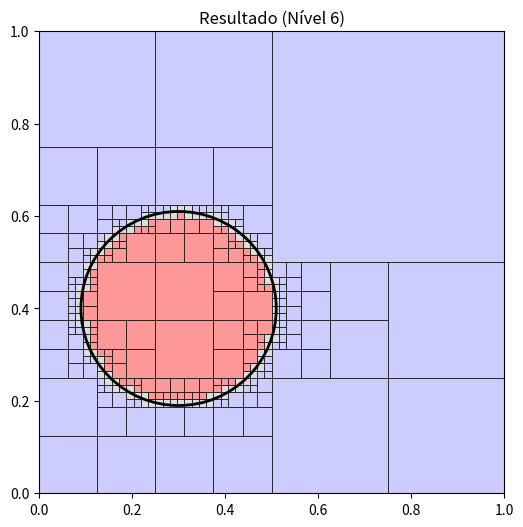

Source code (Python):
import matplotlib.pyplot as plt
import matplotlib.patches as patches

def in_circle(point, circle_center, radius):
    dx = point[0] - circle_center[0]
    dy = point[1] - circle_center[1]
    distance_squared = dx * dx + dy * dy
    
    r2 = radius * radius
    if distance_squared < r2:
        return distance_squared, 'inside'
    elif distance_squared == r2:
        return distance_squared, 'on'
    else:
        return distance_squared, 'outside'

def classify(xmin, xmax, ymin, ymax, circle_center, radius):
    cx, cy = circle_center
    
    #Verifica se está TOTALMENTE FORA
    closest_x = max(xmin, min(cx, xmax))
    closest_y = max(ymin, min(cy, ymax))
    
    dist_min, status_min = in_circle([closest_x, closest_y], circle_center, radius)
    if status_min == 'outside':
        return 1 # Totalmente Fora

    #Verifica se está TOTALMENTE DENTRO (Sua Otimização)
    farthest_x = xmin if abs(xmin - cx) > abs(xmax - cx) else xmax
    farthest_y = ymin if abs(ymin - cy) > abs(ymax - cy) else ymax
    
    _, status_max = in_circle([farthest_x, farthest_y], circle_center, radius)
    
    if status_max == 'inside':
        return -1 

    # --- 3. Caso Misto ---
    return 0

def explore(xmin, xmax, ymin, ymax, level, circle_center, radius):
    c = classify(xmin, xmax, ymin, ymax, circle_center, radius)
    
    # Se o quadrado é puro (1 ou -1) OU acabou os niveis
    if c != 0 or level == 0:
        return [(xmin, xmax, ymin, ymax, c)]
        
    else:
        xmid = (xmin + xmax) / 2
        ymid = (ymin + ymax) / 2
        
        resultado = []
        resultado += explore(xmin, xmid, ymin, ymid, level - 1, circle_center, radius)
        resultado += explore(xmid, xmax, ymin, ymid, level - 1, circle_center, radius)
        resultado += explore(xmin, xmid, ymid, ymax, level - 1, circle_center, radius)
        resultado += explore(xmid, xmax, ymid, ymax, level - 1, circle_center, radius)
        return resultado


# Configurações iniciais
centro = [0.3, 0.4]
raio = 0.21
nivel = 6

quadrados = explore(0, 1, 0, 1, nivel, centro, raio)

# Plot do resultado
fig, ax = plt.subplots(figsize=(6, 6))

for xmin, xmax, ymin, ymax, tipo in quadrados:
    largura = xmax - xmin
    altura = ymax - ymin
    
    # Define a cor: Azul (Fora), Vermelho (Dentro), Cinza (Borda)
    cor = 'white'
    if tipo == 1: cor = '#ccccff'   # Azul claro (Fora)
    elif tipo == -1: cor = '#ff9999' # Vermelho (Dentro)
    elif tipo == 0: cor = '#dddddd'  # Cinza (Borda final)

    rect = patches.Rectangle((xmin, ymin), largura, altura, linewidth=0.5, edgecolor='black', facecolor=cor)
    ax.add_patch(rect)

# Desenha o círculo real por cima para conferir
circulo = patches.Circle(centro, raio, fill=False, color='black', linewidth=2)
ax.add_patch(circulo)

plt.xlim(0, 1)
plt.ylim(0, 1)
plt.title(f"Resultado (Nível {nivel})")
plt.show()
